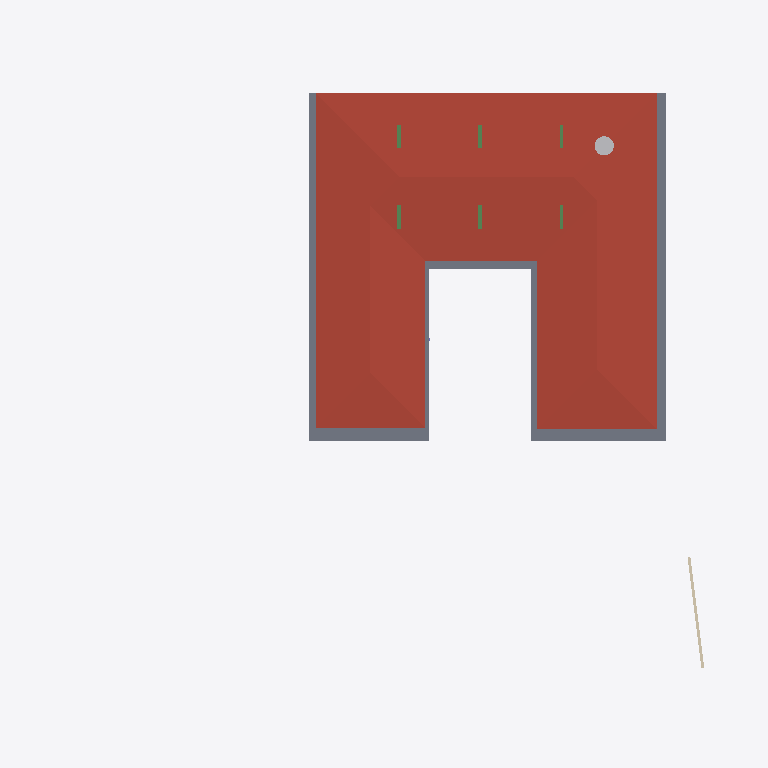
Plan cut of the same IFC building model at storey 'GF Lintel' (level 3.15 m, cut at 4.55 m), seen from above with north up, elements coloured by IFC class: 3 beams (green), 1 roof (red-brown), 1 slab (grey), 1 wall (beige), 1 other element (light grey). Cut surfaces are drawn darker.
Extent 40.0 m × 44.4 m × 8.8 m (x, y, z). Storeys (5): BF at -2.55 m; 00 at 0.00 m; GF at 0.45 m; GF Lintel at 3.15 m; FF at 3.65 m. Elements (256): 60 IfcWall, 40 IfcBeam, 36 IfcWindow, 25 IfcFurniture, 21 IfcColumn, 21 IfcSlab, 13 IfcSanitaryTerminal, 9 IfcDoor, 8 IfcStairFlight, 6 IfcElectricAppliance, 6 IfcFurnishingElement, 4 IfcCovering.

HEADER;
FILE_DESCRIPTION(('ViewDefinition [CoordinationView]'),'2;1');
FILE_NAME('Manilal.ifc','2025-01-08T12:31:23+05:30',(),(),'IfcOpenShell 0.8.0','Bonsai 0.8.0','');
FILE_SCHEMA(('IFC4X3'));
ENDSEC;
DATA;
#1480=IFCPROJECT('2TuuvCHJz54PsFPcraEbH$',$,'My Project',$,$,$,$,(#3,#128),#1481);
#3305=IFCSITE('0lpfVeOW52QfroqLYyHNY2',$,'My Site',$,$,#26,$,$,$,$,$,$,$,$);
#22021=IFCSITE('3bEIgyqTrDuwi1cEDDCOva',$,'Site',$,$,#22364,#22354,$,$,$,$,$,$,$);
#3313=IFCBUILDING('0MzaWOaS178x5FMqOflU3C',$,'My Building',$,$,#25,$,$,$,$,$,$);
#2081=IFCBUILDINGSTOREY('09kFoqoxrCvB1_fcEsMZsQ',$,'GF',$,$,#217,$,$,$,$);
#2986=IFCBUILDINGSTOREY('0zoFHJ9PnFW80M$mIVDQW3',$,'BF',$,$,#14477,$,$,$,$);
#17145=IFCBUILDINGSTOREY('0MckaoTknA3edZMUNhTyAK',$,'FF',$,$,#17254,$,$,$,$);
#20035=IFCBUILDINGSTOREY('3LpnsPikv4mRTBpfC3WQtx',$,'00',$,$,#20051,$,$,$,$);
#23582=IFCBUILDINGSTOREY('0DtUgpQ1b6nBmkLmvc_ehu',$,'GF Lintel',$,$,#23767,$,$,$,$);
#17255=IFCROOF('188ChkeVP4PP3HZ1_FwQ2Y',$,'Roof',$,$,#50998,#17288,$,.HIP_ROOF.);
#42258=IFCSLAB('1w55rHt3zANRcG83T9Icc$',$,'Covering.004',$,$,#50948,#42269,$,.FLOOR.);
#25887=IFCWALL('3DOK2PUDn3QwM2HLeZR6QD',$,'Wall',$,$,#29151,#25894,$,$);
#50135=IFCTANK('2JxVU7wOv7AeMSl1JWI1KQ',$,'Tank',$,$,#59035,#50167,$,$);
#24645=IFCBEAM('0VJDvmHaXAaRtTeoMCJUjJ',$,'Beam',$,$,#56902,#24656,$,$);
#56854=IFCBEAM('2c_4G3KlX4cRg2dPODH4s1',$,'Beam',$,$,#57240,#56865,$,$);
#24721=IFCBEAM('1xlWdgLa17MBpQVB9j2Cib',$,'Beam',$,$,#56853,#24732,$,$);
ENDSEC;
